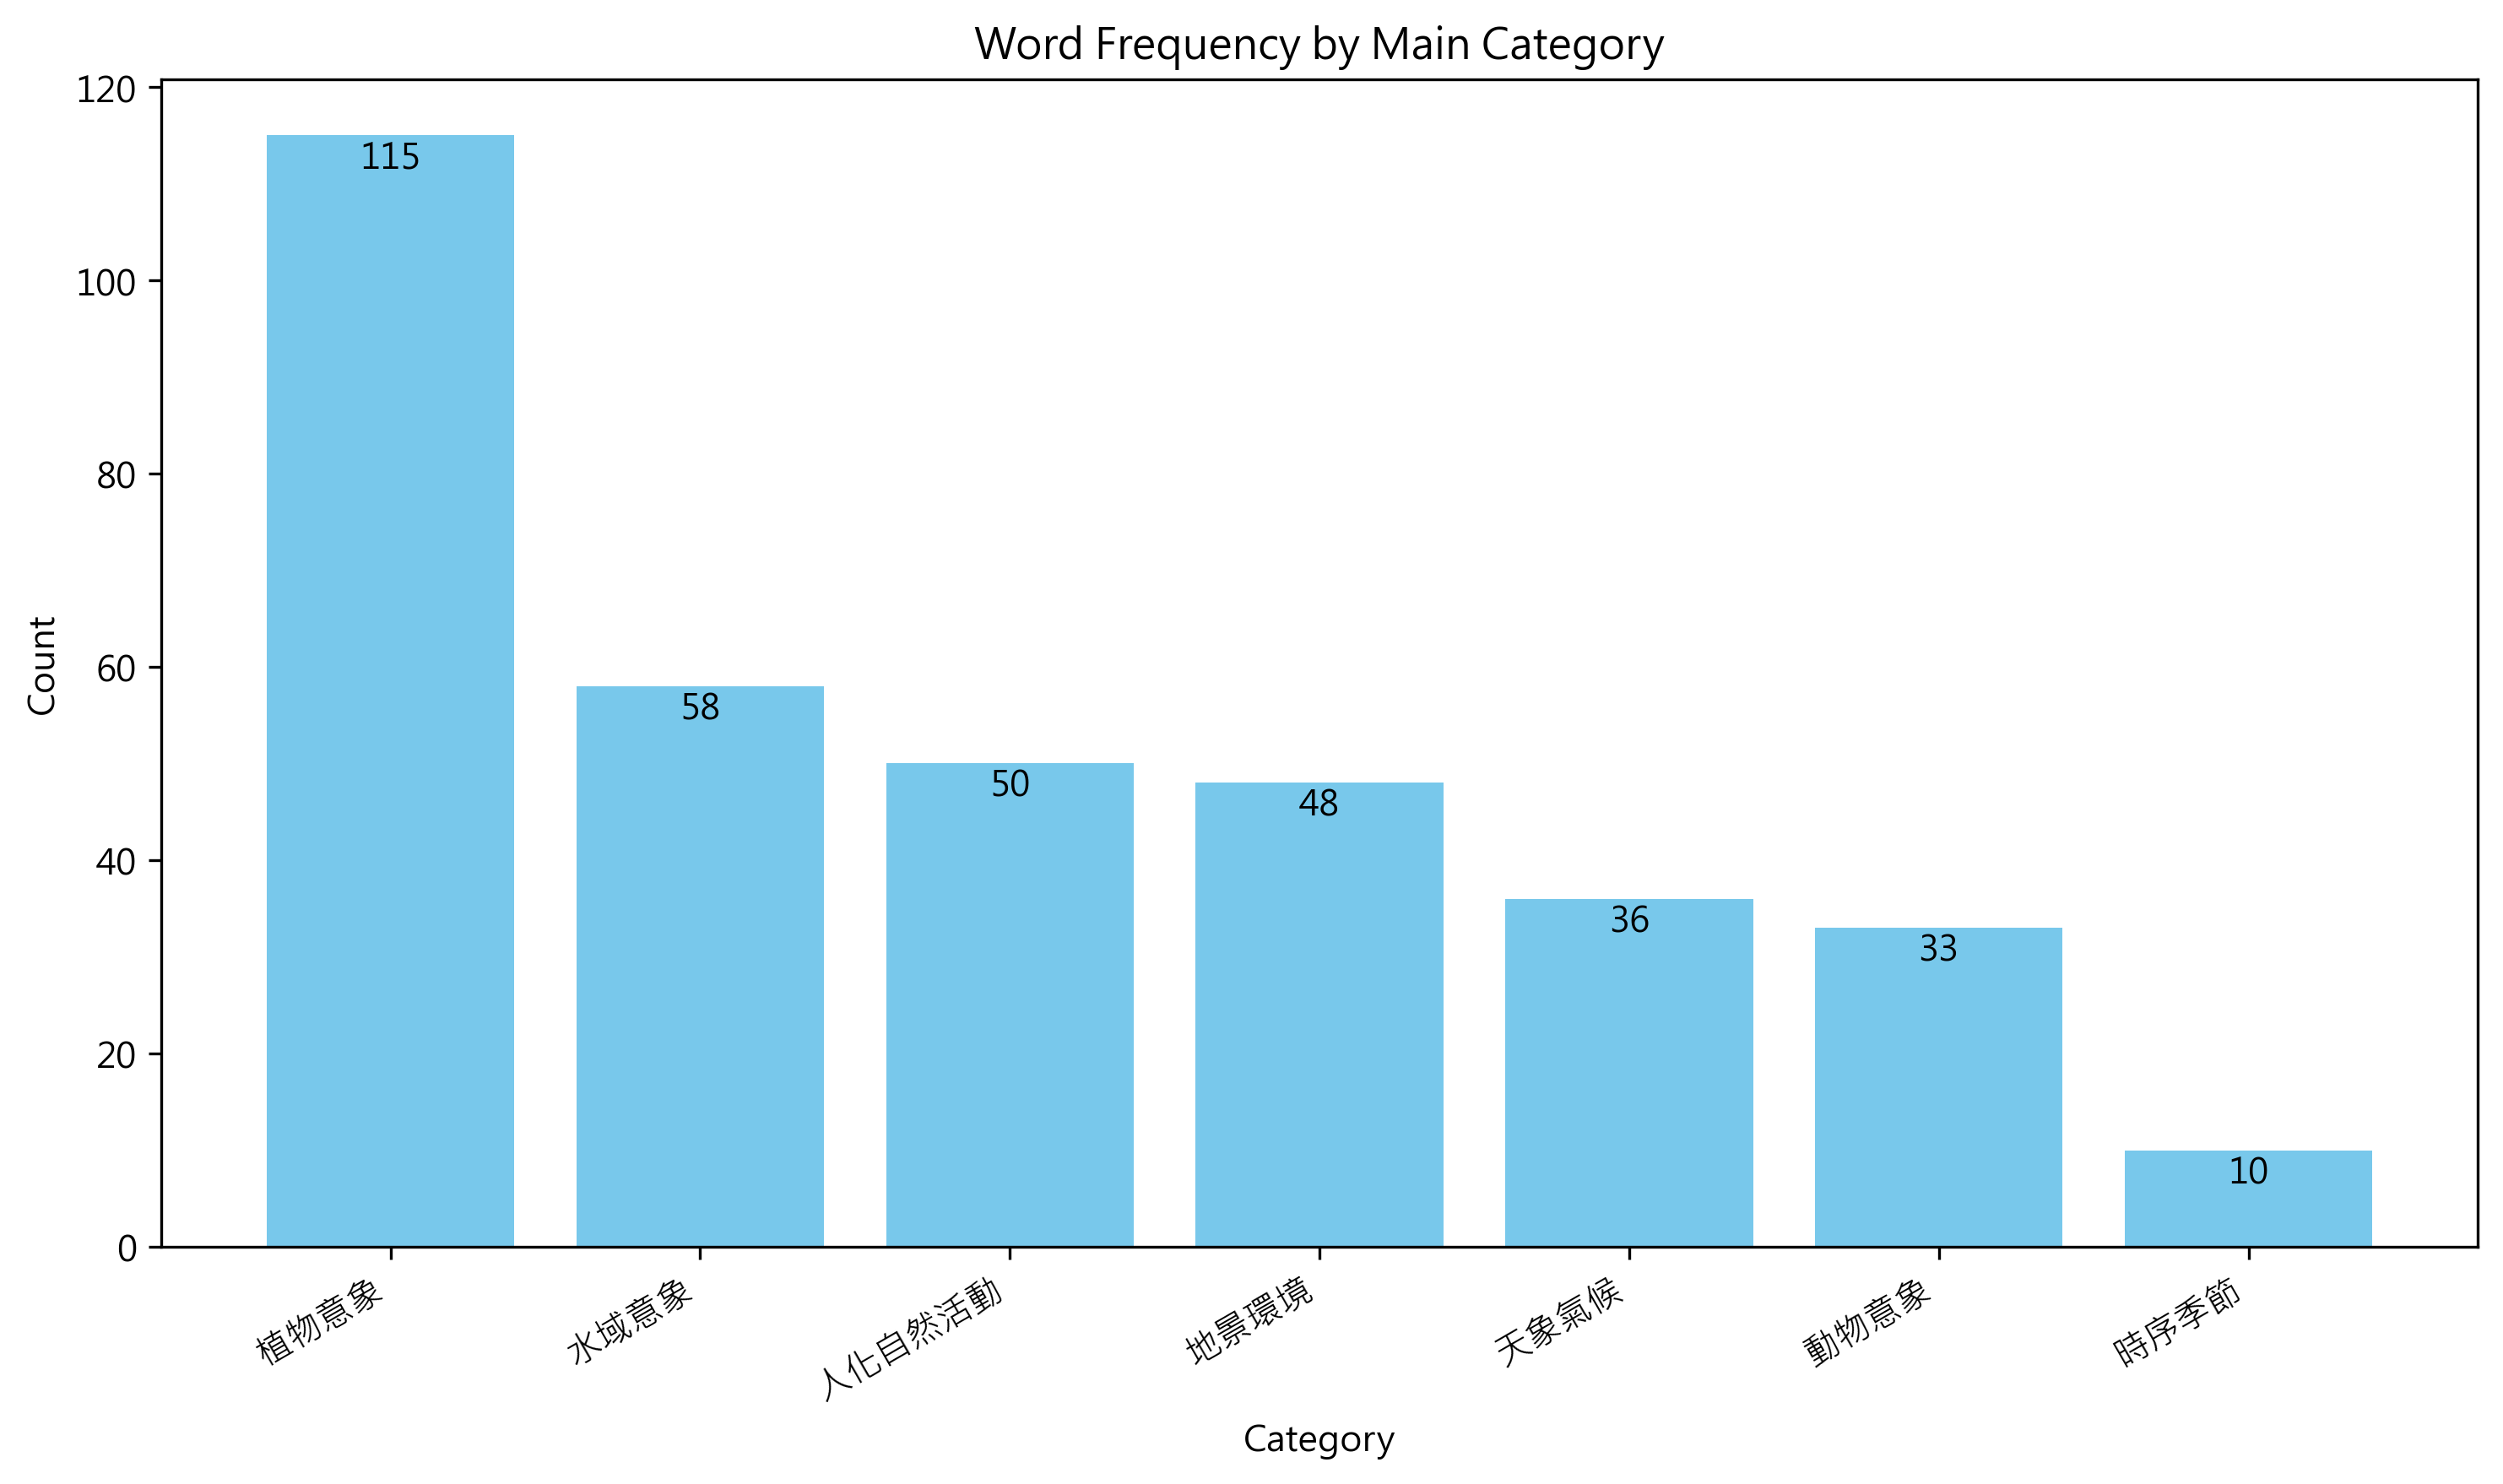

Values plotted in this chart, from the file beside it:
大類, 總數, 子類, 子類數
植物意象, 115, , 
, , 木本, 51
, , 草本, 44
, , 花卉, 13
, , 果實, 5
, , 穀物, 2
水域意象, 58, , 
, , 水體, 53
, , 水草, 5
人化自然活動, 50, , 
, , 交通, 17
, , 採集, 15
, , 互動, 12
, , 農事, 4
, , 漁獵, 2
地景環境, 48, , 
, , 山丘, 17
, , 洲岸, 16
, , 原野, 15
天象氣候, 36, , 
, , 天氣, 20
, , 天體, 16
動物意象, 33, , 
, , 鳥禽, 16
, , 獸類, 6
, , 魚類, 6
, , 水禽, 3
, , 昆蟲, 2
時序季節, 10, , 
, , 時序, 5
, , 季節, 5
